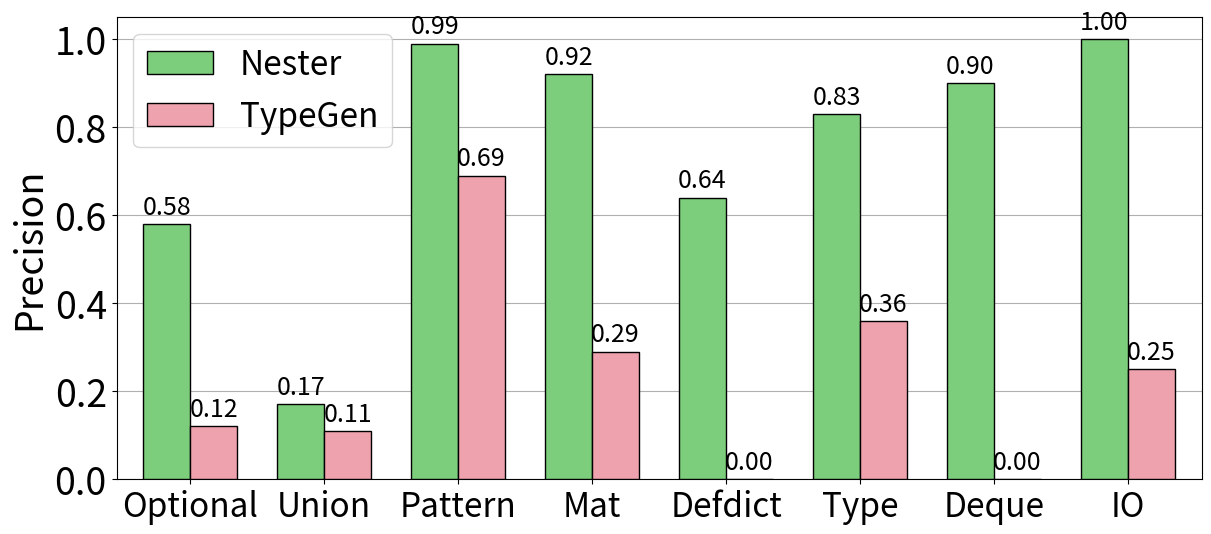

Python code for this plot:
import matplotlib.pyplot as plt
import numpy as np

# Categories and accuracy data
categories = ['Optional', 'Union', 'Pattern', 'Mat', 'Defdict', 'Type', 'Deque', 'IO']
accuracy_NSTI = [0.58, 0.17, 0.99, 0.92, 0.64, 0.83, 0.9, 1]
accuracy_TypeGen = [0.12, 0.11, 0.69, 0.29, 0, 0.36, 0, 0.25]

# Define the colors
colors = ['#7CCD7C', '#EEA2AD']

# Bar width
bar_width = 0.35

# Index for the categories
index = np.arange(len(categories))

# Creating the bar plot
fig, ax = plt.subplots(figsize=(14, 6))
ax.set_facecolor('none')  # Background transparency
ax.grid(True, zorder=0, axis='y')  # Display grid on y-axis behind bars

bars1 = ax.bar(index, accuracy_NSTI, bar_width, label='Nester', color=colors[0], edgecolor='black', zorder=3)
bars2 = ax.bar(index + bar_width, accuracy_TypeGen, bar_width, label='TypeGen', color=colors[1], edgecolor='black', zorder=3)

# Adding labels with adjustments
ax.set_ylabel('Precision', fontsize=27)
ax.tick_params(axis='y', labelsize=27)
ax.tick_params(axis='x', labelsize=27)
ax.set_xticks(index + bar_width / 2)
ax.set_xticklabels(categories, fontsize=24)
ax.legend(loc='upper left', fontsize=24, frameon=True)

# Adding value labels to bars
def add_value_labels(bars, fontsize=18):
    for bar in bars:
        height = bar.get_height()
        ax.annotate(f'{height:.2f}',
                    xy=(bar.get_x() + bar.get_width() / 2, height),
                    xytext=(0, 3),  # 3 points vertical offset
                    textcoords="offset points",
                    ha='center', va='bottom', fontsize=fontsize)

add_value_labels(bars1)
add_value_labels(bars2)

# Adjust x-axis limits to fit the bars snugly
start = index[0] - 0.5 * bar_width - 0.2
end = index[-1] + 1.5 * bar_width + 0.2
ax.set_xlim(start, end)

# Display the plot
plt.show()
















#call iter gener
# 类别
#categories = ['typing.Optional', 'typing.Union', 'typing.Pattern', 'typing.Match',
#              'typing.defaultdict', 'typing.Type', 'typing.Deque', 'typing.IO']